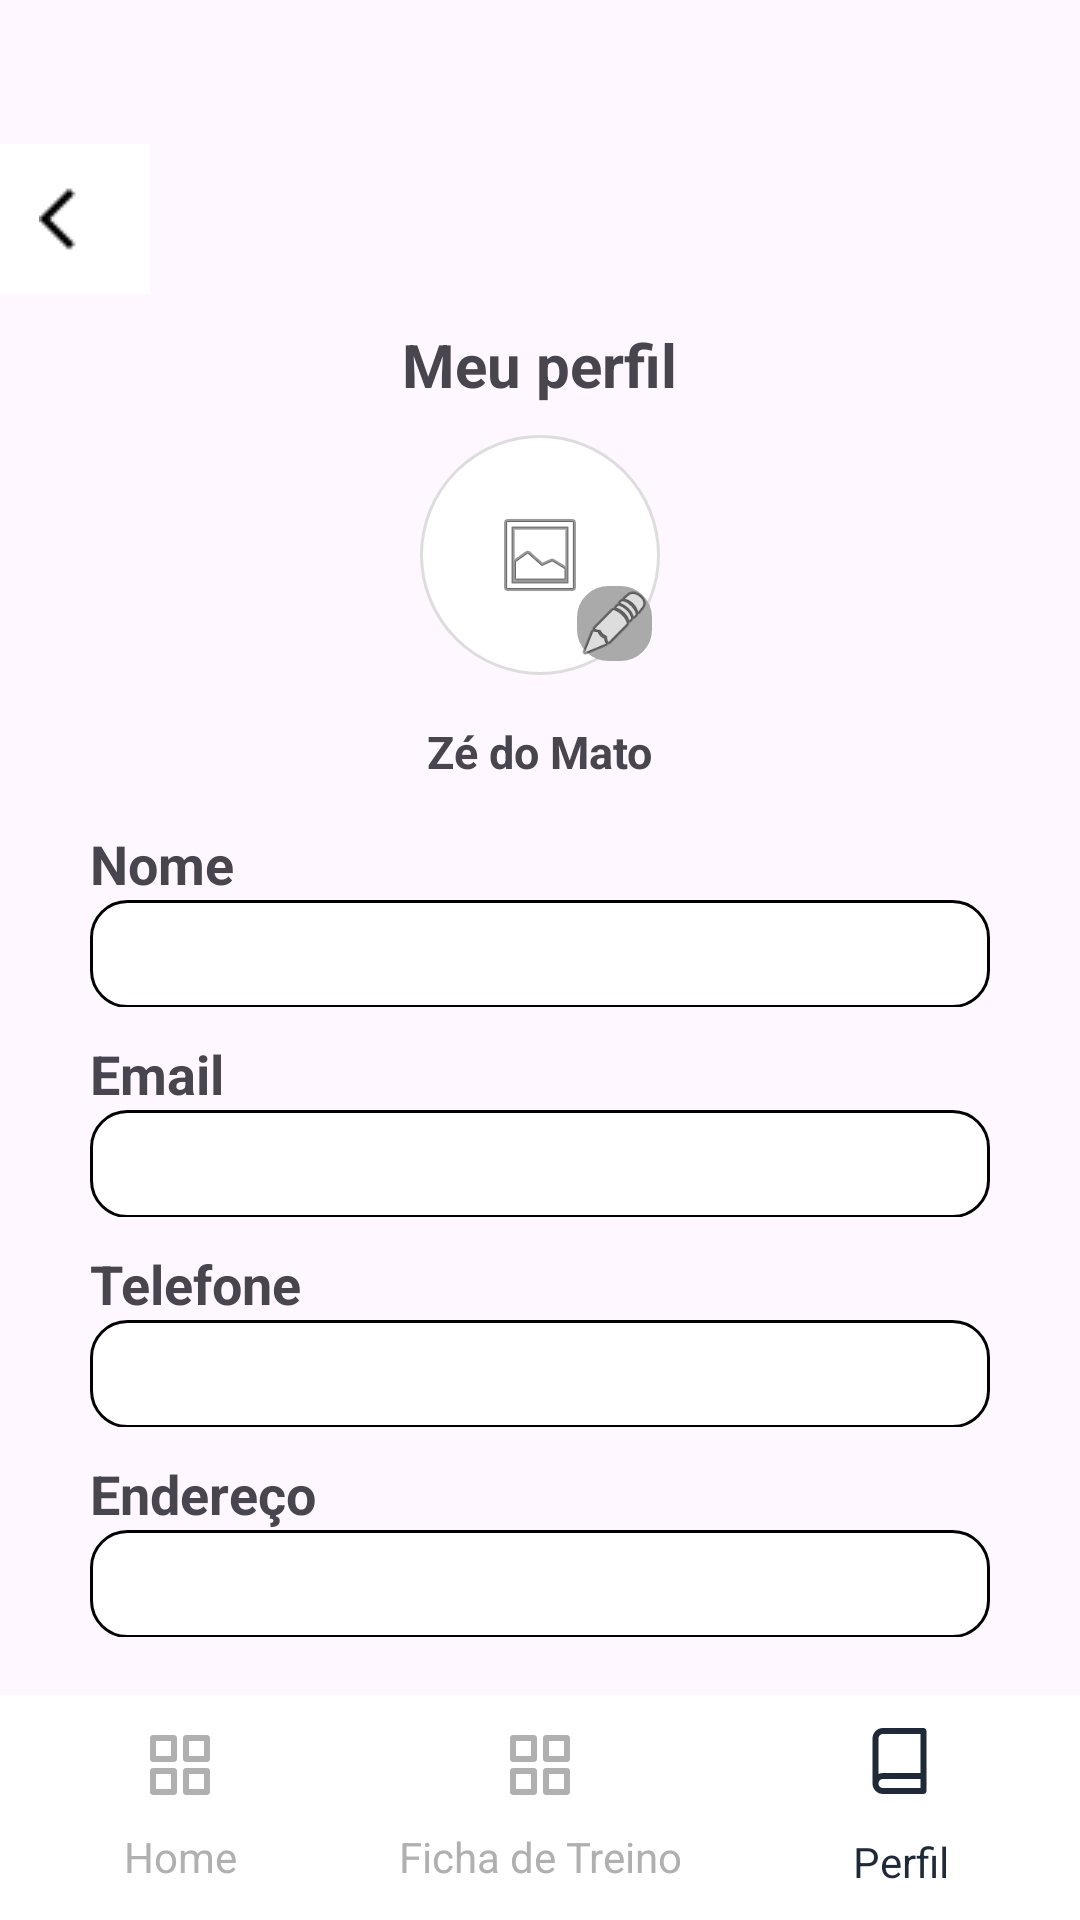

This screen was rendered from an Android layout file. Write that file and the resources it references.
<!-- AndroidManifest.xml: application theme Theme.Uniforte -->
<!-- res/layout/activity_editar_perfil.xml -->
<?xml version="1.0" encoding="utf-8"?>
<androidx.constraintlayout.widget.ConstraintLayout xmlns:android="http://schemas.android.com/apk/res/android"
    xmlns:app="http://schemas.android.com/apk/res-auto"
    xmlns:tools="http://schemas.android.com/tools"
    android:layout_width="match_parent"
    android:layout_height="match_parent">

    <LinearLayout
        android:layout_width="match_parent"
        android:layout_height="match_parent"
        android:orientation="vertical"
        app:layout_constraintBottom_toBottomOf="parent"
        app:layout_constraintEnd_toEndOf="parent"
        app:layout_constraintHorizontal_bias="0.0"
        app:layout_constraintStart_toStartOf="parent"
        app:layout_constraintTop_toTopOf="parent"
        app:layout_constraintVertical_bias="0.0">

        <ImageButton
            android:id="@+id/btnVoltar"
            android:layout_width="50dp"
            android:layout_height="50dp"
            android:layout_marginTop="48dp"
            android:background="@color/white"
            android:contentDescription='"Seta"'
            android:src="@drawable/ic_back"
            app:layout_constraintStart_toStartOf="parent"
            app:layout_constraintTop_toTopOf="parent" />

        <TextView
            android:id="@+id/TextView"
            android:layout_width="wrap_content"
            android:layout_height="wrap_content"
            android:layout_gravity="center"
            android:layout_margin="10dp"
            android:text="Meu perfil"
            android:textSize="20dp"
            android:textStyle="bold"
            />

        <ImageView
            android:id="@+id/imageView3"
            android:layout_width="80dp"
            android:layout_height="80dp"
            android:layout_gravity="center"
            android:background="@drawable/profile_card"
            android:scaleType="centerInside"
            app:srcCompat="@android:drawable/ic_menu_gallery" />

        <ImageButton
            android:id="@+id/imageButton"
            android:layout_width="25dp"
            android:layout_height="25dp"
            android:layout_gravity="center"
            android:layout_marginLeft="25dp"
            android:layout_marginTop="-30dp"
            android:background="@drawable/button_background"
            android:backgroundTint="#AAAAAA"
            android:scaleType="centerInside"
            app:srcCompat="@android:drawable/ic_menu_edit" />

        <TextView
            android:id="@+id/perfilNomeTextView"
            android:layout_width="wrap_content"
            android:layout_height="wrap_content"
            android:layout_gravity="center"
            android:layout_marginTop="20dp"
            android:layout_marginBottom="10dp"
            android:text="Zé do Mato"
            android:textSize="15dp"
            android:textStyle="bold" />


        <LinearLayout
            android:id="@+id/LinearLayout"
            android:layout_width="300dp"
            android:layout_height="60dp"
            android:layout_margin="5dp"
            android:orientation="vertical"
            android:layout_gravity="center"
            >

            <TextView
                android:id="@+id/tvNomePerfil"
                android:layout_width="match_parent"
                android:layout_height="wrap_content"


                android:text="Nome"
                android:textSize="18sp"
                android:textStyle="bold" />

            <EditText
                android:id="@+id/etNomePerfil"
                android:layout_width="match_parent"
                android:layout_height="36dp"

                android:background="@drawable/chipgroup_background"
                android:ems="10"
                android:inputType="text" />

        </LinearLayout>

        <LinearLayout
            android:layout_width="300dp"
            android:layout_height="60dp"
            android:layout_margin="5dp"
            android:orientation="vertical"
            android:layout_gravity="center"
            >

            <TextView
                android:id="@+id/tvEmailPerfil"
                android:layout_width="wrap_content"
                android:layout_height="wrap_content"

                android:text="Email"
                android:textSize="18sp"
                android:textStyle="bold" />

            <EditText
                android:id="@+id/etEmailPerfil"
                android:layout_width="match_parent"
                android:layout_height="36dp"
                android:background="@drawable/chipgroup_background"
                android:ems="10"
                android:inputType="text" />
        </LinearLayout>


        <LinearLayout
            android:layout_width="300dp"
            android:layout_height="60dp"
            android:layout_margin="5dp"
            android:orientation="vertical"
            android:layout_gravity="center"
            >

            <TextView
                android:id="@+id/tvTelefonePerfil"
                android:layout_width="wrap_content"
                android:layout_height="wrap_content"

                android:text="Telefone"
                android:textSize="18sp"
                android:textStyle="bold" />

            <EditText
                android:id="@+id/etTelefonePerfil"
                android:layout_width="match_parent"
                android:layout_height="36dp"
                android:background="@drawable/chipgroup_background"
                android:ems="10"
                android:inputType="text" />
        </LinearLayout>
        <LinearLayout
            android:layout_width="300dp"
            android:layout_height="60dp"
            android:layout_margin="5dp"
            android:orientation="vertical"
            android:layout_gravity="center"
            >

            <TextView
                android:id="@+id/tvEndereçoPerfil"
                android:layout_width="wrap_content"
                android:layout_height="wrap_content"

                android:text="Endereço"
                android:textSize="18sp"
                android:textStyle="bold" />

            <EditText
                android:id="@+id/etEndereçoPerfil"
                android:layout_width="match_parent"
                android:layout_height="36dp"
                android:background="@drawable/chipgroup_background"
                android:ems="10"
                android:inputType="text" />
        </LinearLayout>

        <Button
            android:layout_width="200dp"
            android:layout_height="40dp"
            android:layout_gravity="center"
            android:layout_marginTop="15dp"
            android:backgroundTint="#AAAAAA"
            android:text="Editar Informações"
            android:textSize="12dp" />
    </LinearLayout>

    
    <LinearLayout
        android:id="@+id/llNavegacaoInferior"
        android:layout_width="0dp"
        android:layout_height="75dp"
        android:orientation="horizontal"
        android:background="#FFFFFF"
        android:gravity="center"
        app:layout_constraintBottom_toBottomOf="parent"
        app:layout_constraintStart_toStartOf="parent"
        app:layout_constraintEnd_toEndOf="parent">

        <TextView
            android:id="@+id/navHome"
            android:layout_width="0dp"
            android:layout_height="wrap_content"
            android:layout_weight="1"
            android:text="Home"
            android:gravity="center"
            android:textColor="#B0B0B0"
            android:drawableTop="@drawable/ic_home"
            android:drawableTint="#B0B0B0"
            android:drawablePadding="4dp"
            android:paddingTop="4dp"
            android:paddingBottom="4dp" />

        <TextView
            android:id="@+id/navFicha"
            android:layout_width="0dp"
            android:layout_height="wrap_content"
            android:layout_weight="1"
            android:text="Ficha de Treino"
            android:gravity="center"
            android:textColor="#B0B0B0"
            android:drawableTop="@drawable/ic_home"
            android:drawableTint="#B0B0B0"
            android:drawablePadding="4dp"
            android:paddingTop="4dp"
            android:paddingBottom="4dp" />

        <TextView
            android:id="@+id/navPerfil"
            android:layout_width="0dp"
            android:layout_height="wrap_content"
            android:layout_weight="1"
            android:text="Perfil"
            android:gravity="center"
            android:textColor="#1F2937"
            android:drawableTop="@drawable/ic_ficha"
            android:drawableTint="#1F2937"
            android:drawablePadding="4dp"
            android:paddingTop="4dp"
            android:paddingBottom="4dp" />
    </LinearLayout>

</androidx.constraintlayout.widget.ConstraintLayout>
<!-- resources referenced by this layout -->
<resources>
  <color name="white">#FFFFFFFF</color>
  <!-- drawable button_background (drawable) -->
  <?xml version="1.0" encoding="utf-8"?>
  <shape xmlns:android="http://schemas.android.com/apk/res/android">
      <corners android:radius="10dp" />
  
      <stroke
          android:width="1dp"
          android:color="@android:color/darker_gray" />
  </shape>
  <!-- drawable chipgroup_background (drawable) -->
  <shape xmlns:android="http://schemas.android.com/apk/res/android"
      android:shape="rectangle">
  
      <solid android:color="@android:color/white" />
  
      <corners android:radius="12dp" />
  
      <stroke
          android:width="1dp"
          android:color="@android:color/black" />
  </shape>
  <!-- drawable ic_back: png bitmap (drawable, 208 bytes) -->
  <!-- drawable ic_ficha (drawable) -->
  <?xml version="1.0" encoding="utf-8"?>
  <inset xmlns:android="http://schemas.android.com/apk/res/android"
      android:insetBottom="8dp">
    <vector
        android:width="25dp"
        android:height="24dp"
        android:viewportWidth="25"
        android:viewportHeight="24">
      <path
          android:pathData="M21.5,2C21.5,1.448 21.052,1 20.5,1H7C6.072,1 5.181,1.369 4.525,2.025C3.869,2.681 3.5,3.572 3.5,4.5V19.5C3.5,20.428 3.869,21.319 4.525,21.975C5.181,22.631 6.072,23 7,23H20.5C21.052,23 21.5,22.552 21.5,22V2ZM5.939,3.439C6.221,3.158 6.602,3 7,3H19.5V16H7C6.476,16 5.964,16.117 5.5,16.338V4.5C5.5,4.102 5.658,3.721 5.939,3.439ZM5.5,19.5C5.5,19.898 5.658,20.279 5.939,20.561C6.221,20.842 6.602,21 7,21H19.5V18H7C6.602,18 6.221,18.158 5.939,18.439C5.658,18.721 5.5,19.102 5.5,19.5Z"
          android:fillColor="#969BA3"
          android:fillType="evenOdd"/>
    </vector>
  </inset>
  <!-- drawable ic_home (drawable) -->
  <?xml version="1.0" encoding="utf-8"?>
  <inset xmlns:android="http://schemas.android.com/apk/res/android"
      android:insetBottom="5dp">
    <vector
        android:width="24dp"
        android:height="24dp"
        android:viewportWidth="24"
        android:viewportHeight="24">
      <path
          android:pathData="M3,2C2.448,2 2,2.448 2,3V10C2,10.552 2.448,11 3,11H10C10.552,11 11,10.552 11,10V3C11,2.448 10.552,2 10,2H3ZM4,9V4H9V9H4Z"
          android:fillColor="#2D3648"
          android:fillType="evenOdd"/>
      <path
          android:pathData="M14,2C13.448,2 13,2.448 13,3V10C13,10.552 13.448,11 14,11H21C21.552,11 22,10.552 22,10V3C22,2.448 21.552,2 21,2H14ZM15,9V4H20V9H15Z"
          android:fillColor="#2D3648"
          android:fillType="evenOdd"/>
      <path
          android:pathData="M13,14C13,13.448 13.448,13 14,13H21C21.552,13 22,13.448 22,14V21C22,21.552 21.552,22 21,22H14C13.448,22 13,21.552 13,21V14ZM15,15V20H20V15H15Z"
          android:fillColor="#2D3648"
          android:fillType="evenOdd"/>
      <path
          android:pathData="M3,13C2.448,13 2,13.448 2,14V21C2,21.552 2.448,22 3,22H10C10.552,22 11,21.552 11,21V14C11,13.448 10.552,13 10,13H3ZM4,20V15H9V20H4Z"
          android:fillColor="#2D3648"
          android:fillType="evenOdd"/>
    </vector>
  </inset>
  <!-- drawable profile_card (drawable) -->
  <shape xmlns:android="http://schemas.android.com/apk/res/android">
      <solid android:color="#FFFFFF"/>
  
      <corners android:radius="250dp"/>
  
      <stroke
          android:width="1dp"
          android:color="#DDDDDD"/>
  </shape>
  <style name="Theme.Uniforte" parent="Base.Theme.Uniforte" />
  <style name="Base.Theme.Uniforte" parent="Theme.Material3.DayNight.NoActionBar">
          
          
      </style>
</resources>
